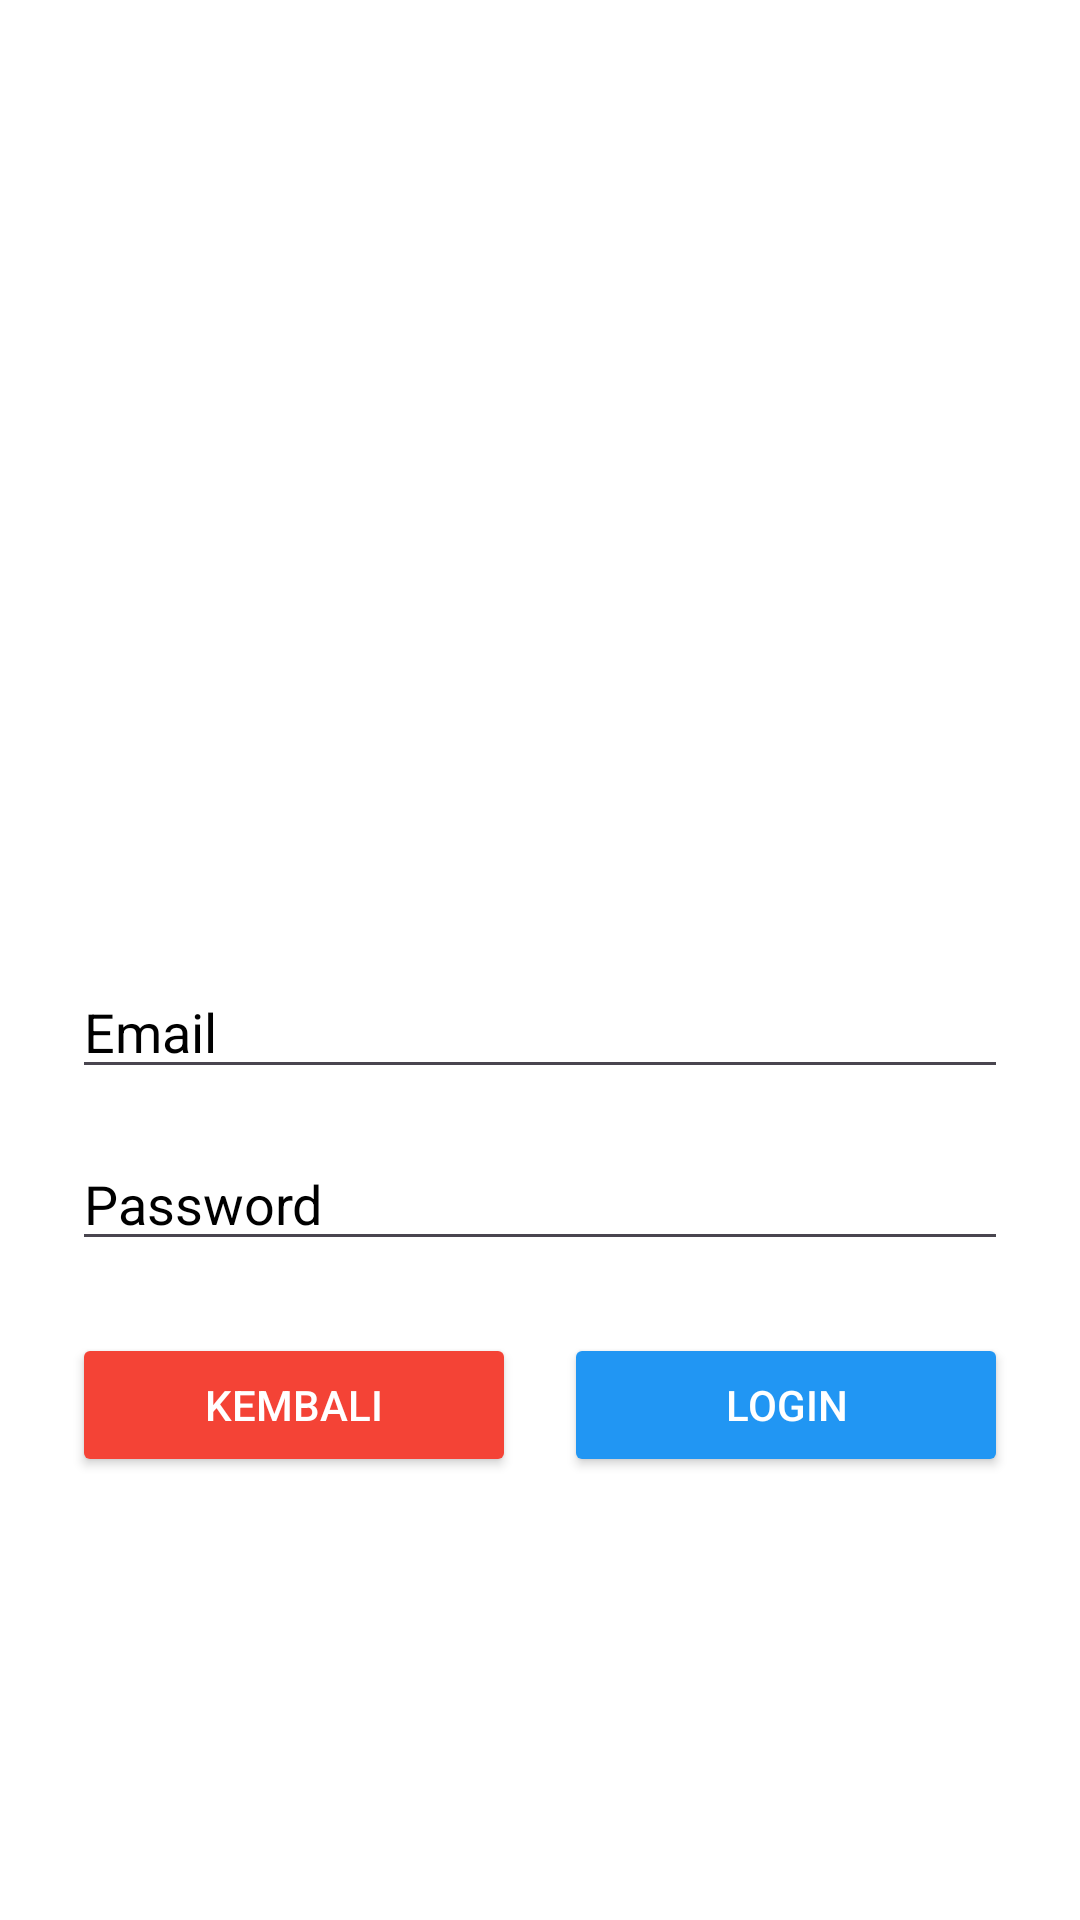

Android layout source for this screen:
<!-- AndroidManifest.xml: application theme Theme.Simpak -->
<!-- res/layout/activity_login.xml -->
<?xml version="1.0" encoding="utf-8"?>
<LinearLayout xmlns:android="http://schemas.android.com/apk/res/android"
    android:layout_width="match_parent"
    android:layout_height="match_parent"
    android:orientation="vertical"
    android:padding="24dp"
    android:gravity="center"
    android:background="#FFFFFF">

    <ImageView
        android:id="@+id/logoImage"
        android:layout_width="150dp"
        android:layout_height="150dp"
        android:src="@drawable/simpak"
        android:contentDescription="Logo"
        android:layout_marginBottom="24dp" />

    <EditText
        android:id="@+id/etEmail"
        android:layout_width="match_parent"
        android:layout_height="wrap_content"
        android:hint="Email"
        android:inputType="textEmailAddress"
        android:textColorHint="#000000"
        android:textColor="#000000" />

    <EditText
        android:id="@+id/etPassword"
        android:layout_width="match_parent"
        android:layout_height="wrap_content"
        android:hint="Password"
        android:inputType="textPassword"
        android:layout_marginTop="16dp"
        android:textColorHint="#000000"
        android:textColor="#000000" />

    <LinearLayout
        android:layout_width="match_parent"
        android:layout_height="wrap_content"
        android:orientation="horizontal"
        android:layout_marginTop="24dp"
        android:weightSum="2">

        <Button
            android:id="@+id/btnBack"
            android:layout_width="0dp"
            android:layout_height="wrap_content"
            android:layout_weight="1"
            android:text="Kembali"
            android:backgroundTint="#F44336"
            android:textColor="#FFFFFF"
            android:layout_marginEnd="8dp" />

        <Button
            android:id="@+id/btnLogin"
            android:layout_width="0dp"
            android:layout_height="wrap_content"
            android:layout_weight="1"
            android:text="Login"
            android:backgroundTint="#2196F3"
            android:textColor="#FFFFFF"
            android:layout_marginStart="8dp" />
    </LinearLayout>

</LinearLayout>
<!-- resources referenced by this layout -->
<resources>
  <style name="Theme.Simpak" parent="Base.Theme.Simpak" />
  <style name="Base.Theme.Simpak" parent="Theme.Material3.DayNight.NoActionBar">
          
          
      </style>
</resources>
